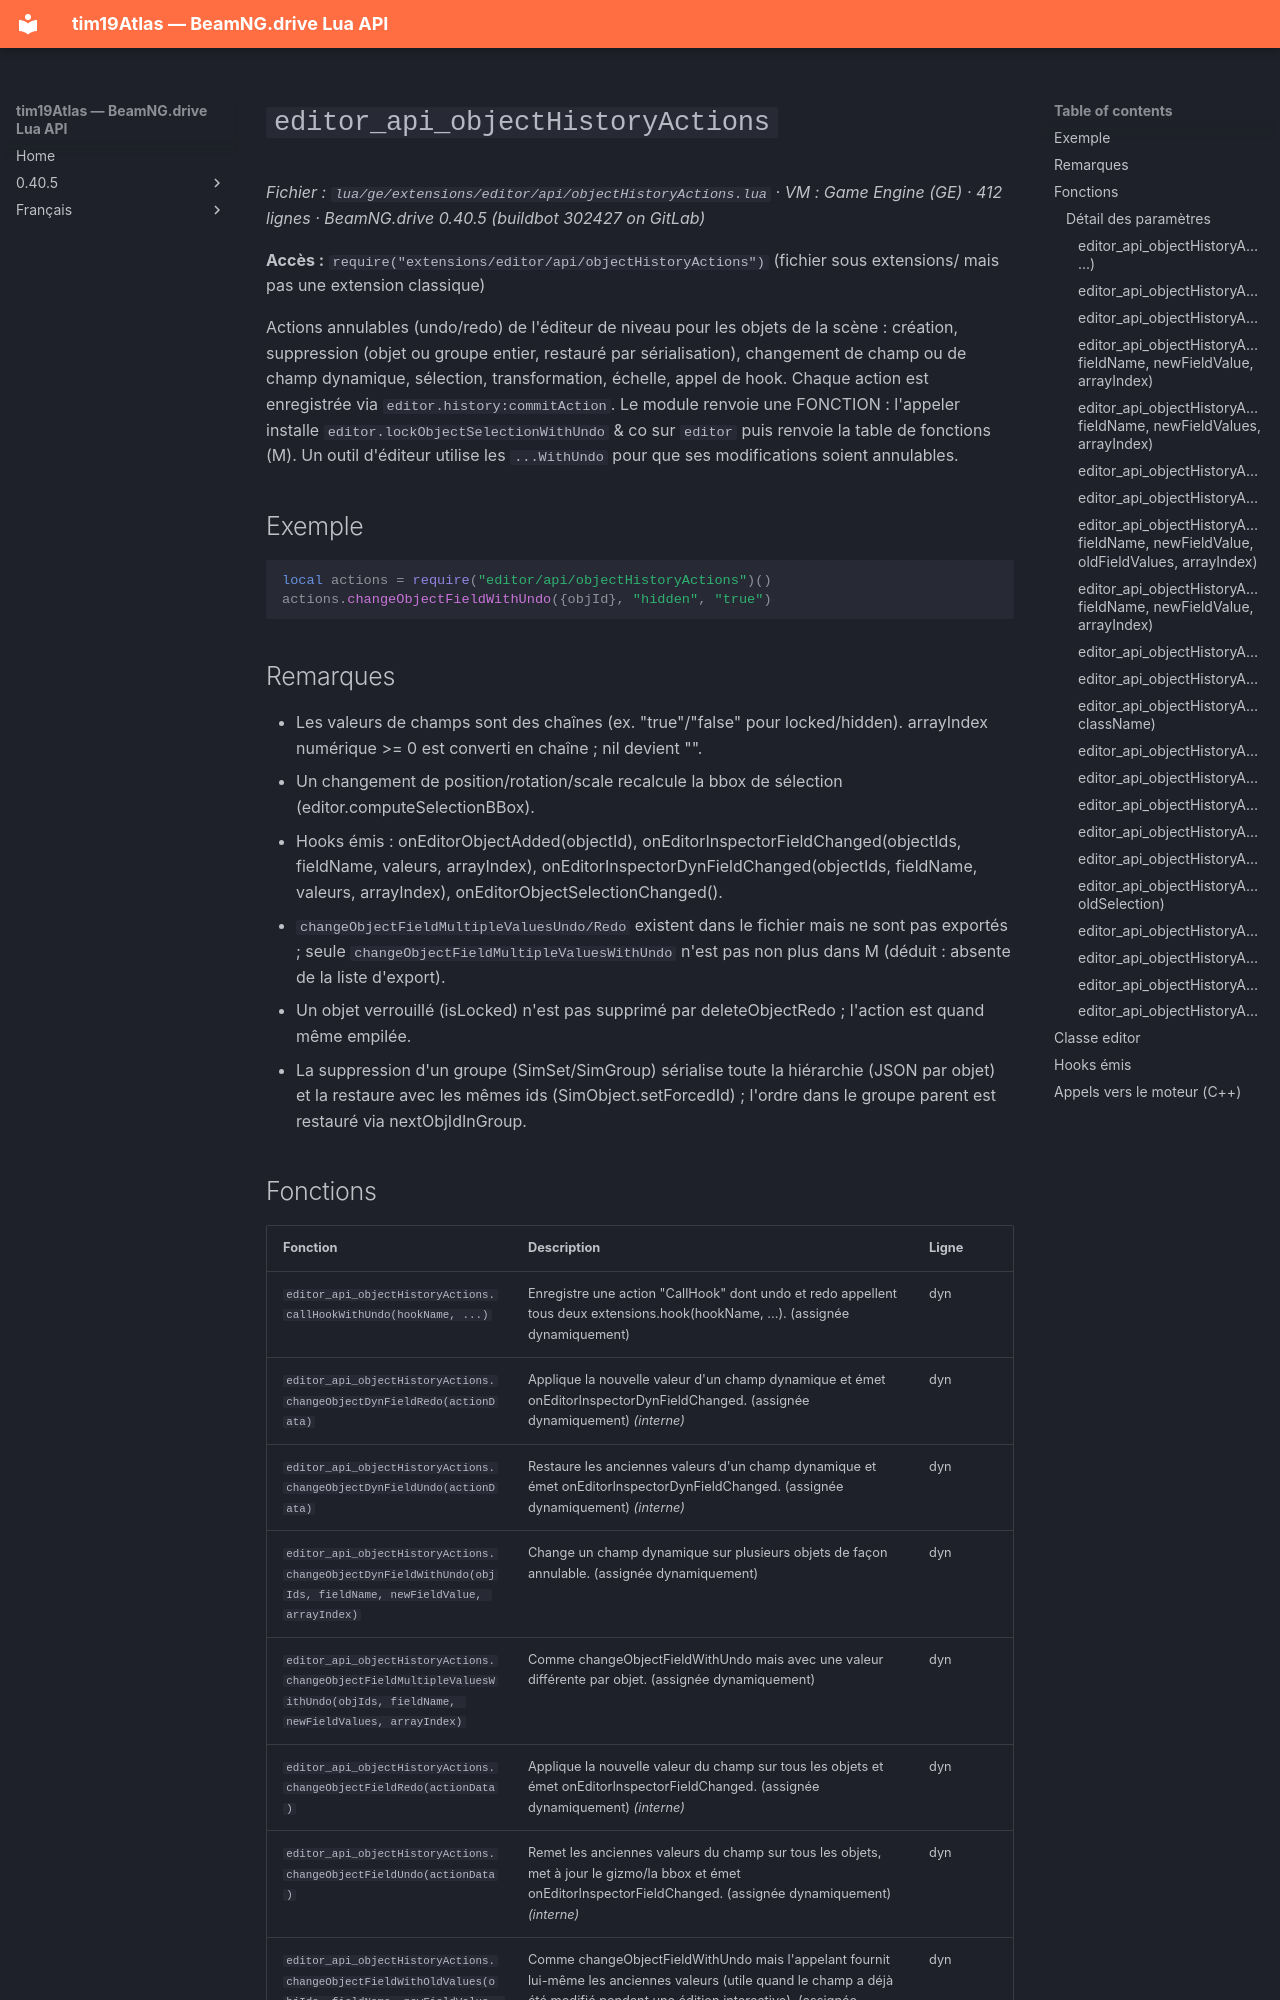

repository: Tim0219800/beamng-lua-atlas · page: fr/0.40.5/ge/extensions/editor/api/objectHistoryActions.html · generator: mkdocs

# `editor_api_objectHistoryActions`

*Fichier : `lua/ge/extensions/editor/api/objectHistoryActions.lua` · VM : Game Engine (GE) · 412 lignes · BeamNG.drive 0.40.5 (buildbot 302427 on GitLab)*

**Accès :** `require("extensions/editor/api/objectHistoryActions")` (fichier sous extensions/ mais pas une extension classique)

Actions annulables (undo/redo) de l'éditeur de niveau pour les objets de la scène : création, suppression (objet ou groupe entier, restauré par sérialisation), changement de champ ou de champ dynamique, sélection, transformation, échelle, appel de hook. Chaque action est enregistrée via `editor.history:commitAction`. Le module renvoie une FONCTION : l'appeler installe `editor.lockObjectSelectionWithUndo` & co sur `editor` puis renvoie la table de fonctions (M). Un outil d'éditeur utilise les `...WithUndo` pour que ses modifications soient annulables.

## Exemple

```lua
local actions = require("editor/api/objectHistoryActions")()
actions.changeObjectFieldWithUndo({objId}, "hidden", "true")
```

## Remarques

- Les valeurs de champs sont des chaînes (ex. "true"/"false" pour locked/hidden). arrayIndex numérique >= 0 est converti en chaîne ; nil devient "".
- Un changement de position/rotation/scale recalcule la bbox de sélection (editor.computeSelectionBBox).
- Hooks émis : onEditorObjectAdded(objectId), onEditorInspectorFieldChanged(objectIds, fieldName, valeurs, arrayIndex), onEditorInspectorDynFieldChanged(objectIds, fieldName, valeurs, arrayIndex), onEditorObjectSelectionChanged().
- `changeObjectFieldMultipleValuesUndo/Redo` existent dans le fichier mais ne sont pas exportés ; seule `changeObjectFieldMultipleValuesWithUndo` n'est pas non plus dans M (déduit : absente de la liste d'export).
- Un objet verrouillé (isLocked) n'est pas supprimé par deleteObjectRedo ; l'action est quand même empilée.
- La suppression d'un groupe (SimSet/SimGroup) sérialise toute la hiérarchie (JSON par objet) et la restaure avec les mêmes ids (SimObject.setForcedId) ; l'ordre dans le groupe parent est restauré via nextObjIdInGroup.
